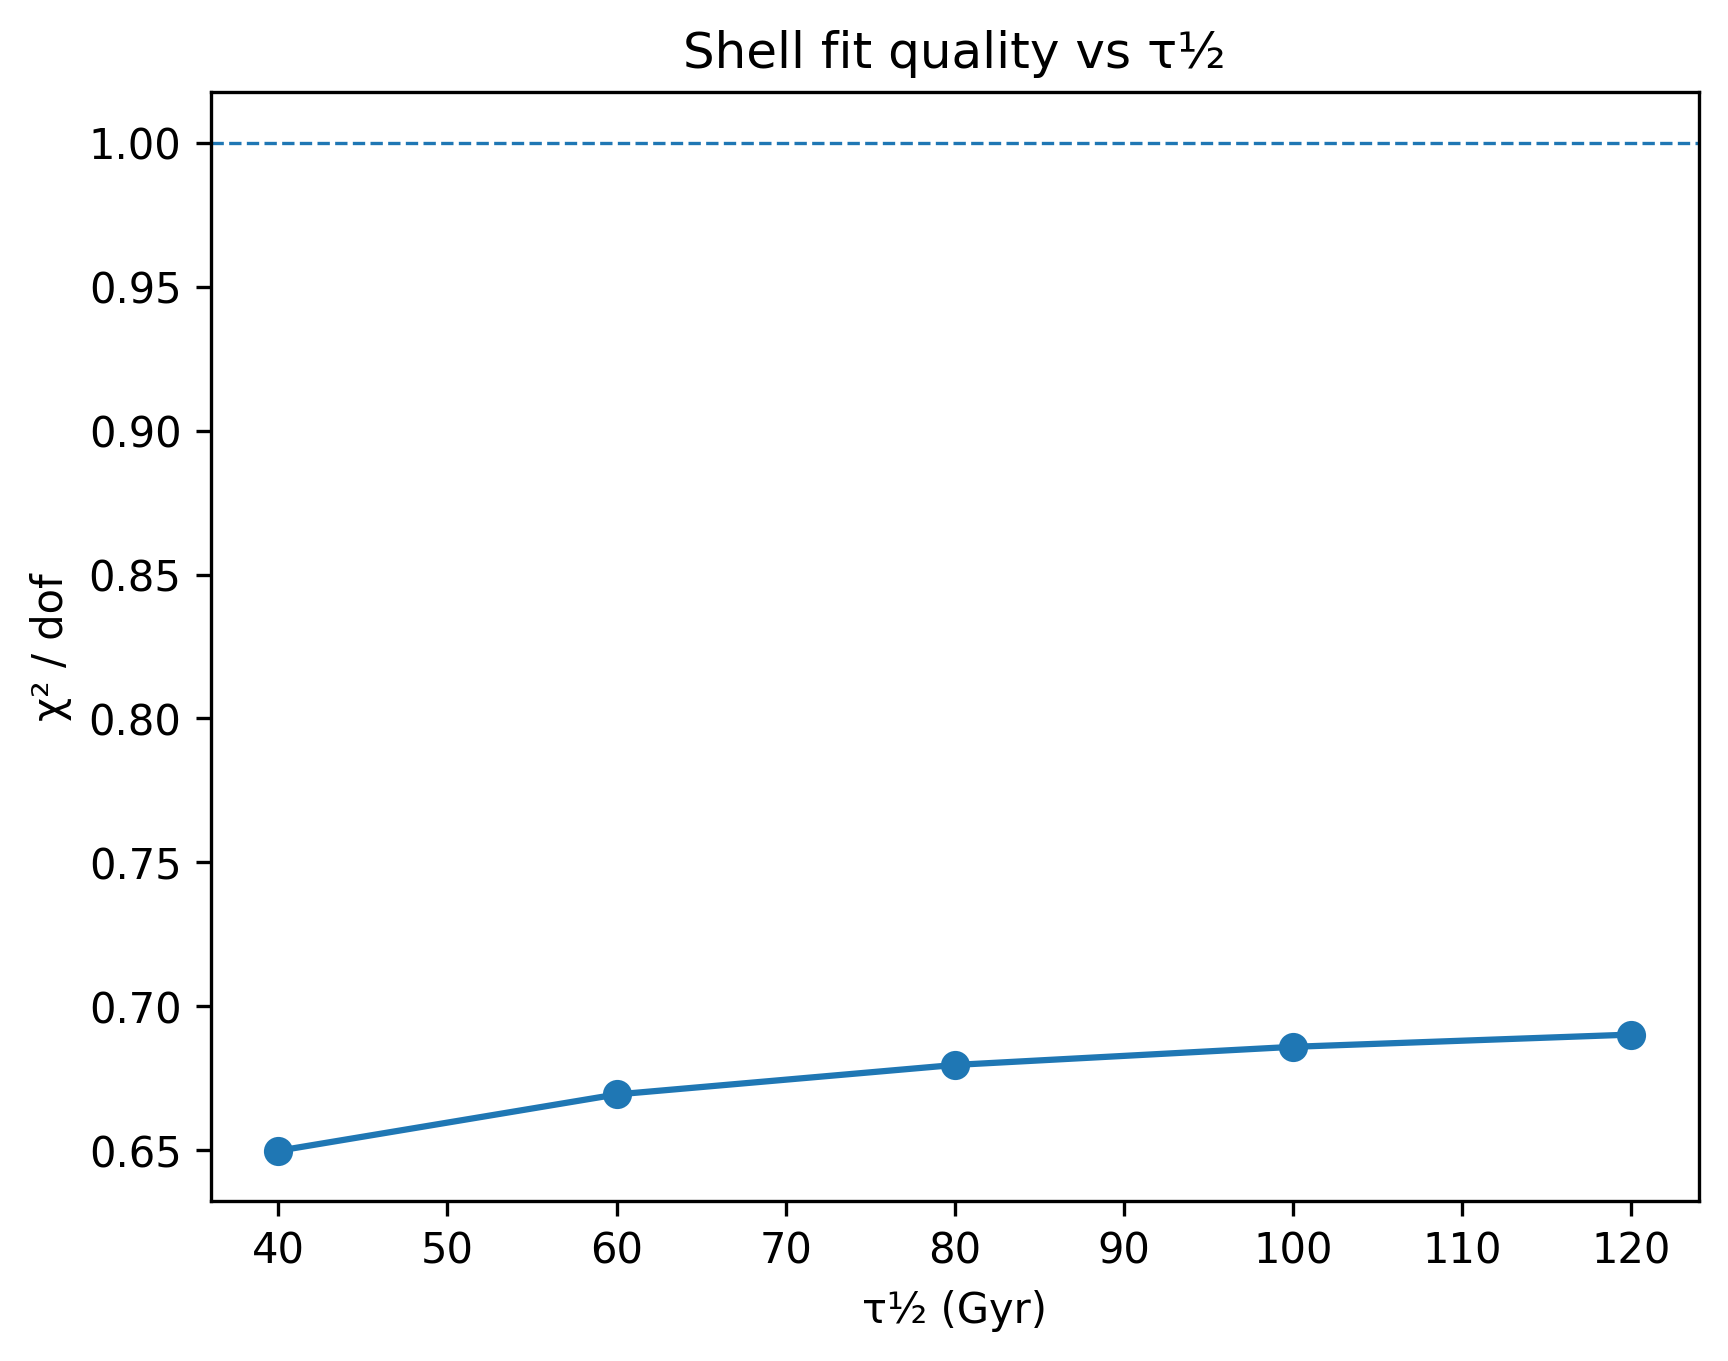

The table this chart was drawn from, first rows:
tau_half, chi2_dof
40.0, 0.6498
60.0, 0.6694
80.0, 0.6796
100.0, 0.6859
120.0, 0.6902
